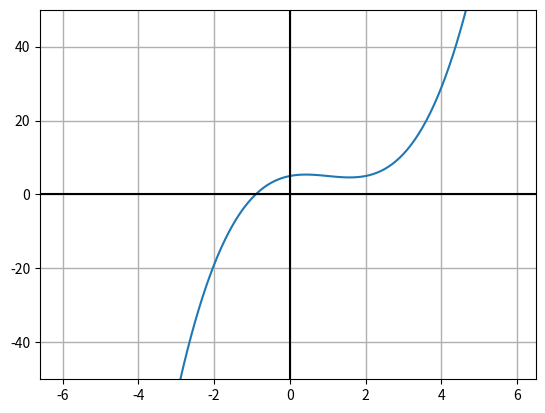

The script that saved this image:
import numpy
import matplotlib.pyplot

def graph(formula, x_range):
    x = numpy.array(x_range)
    y = formula(x)
    matplotlib.pyplot.plot(x, y)
    matplotlib.pyplot.ylim((-50,50))
    matplotlib.pyplot.grid(linewidth=1)
    matplotlib.pyplot.axvline(color='black', label="y-axis")
    matplotlib.pyplot.axhline(color='black')
    matplotlib.pyplot.show()

def my_formula(x):
    return (x**3) - (3*(x**2)) + (2*x) + 5

if __name__ == '__main__':
    graph(my_formula, numpy.arange(-6.0, 6.0, .1))
